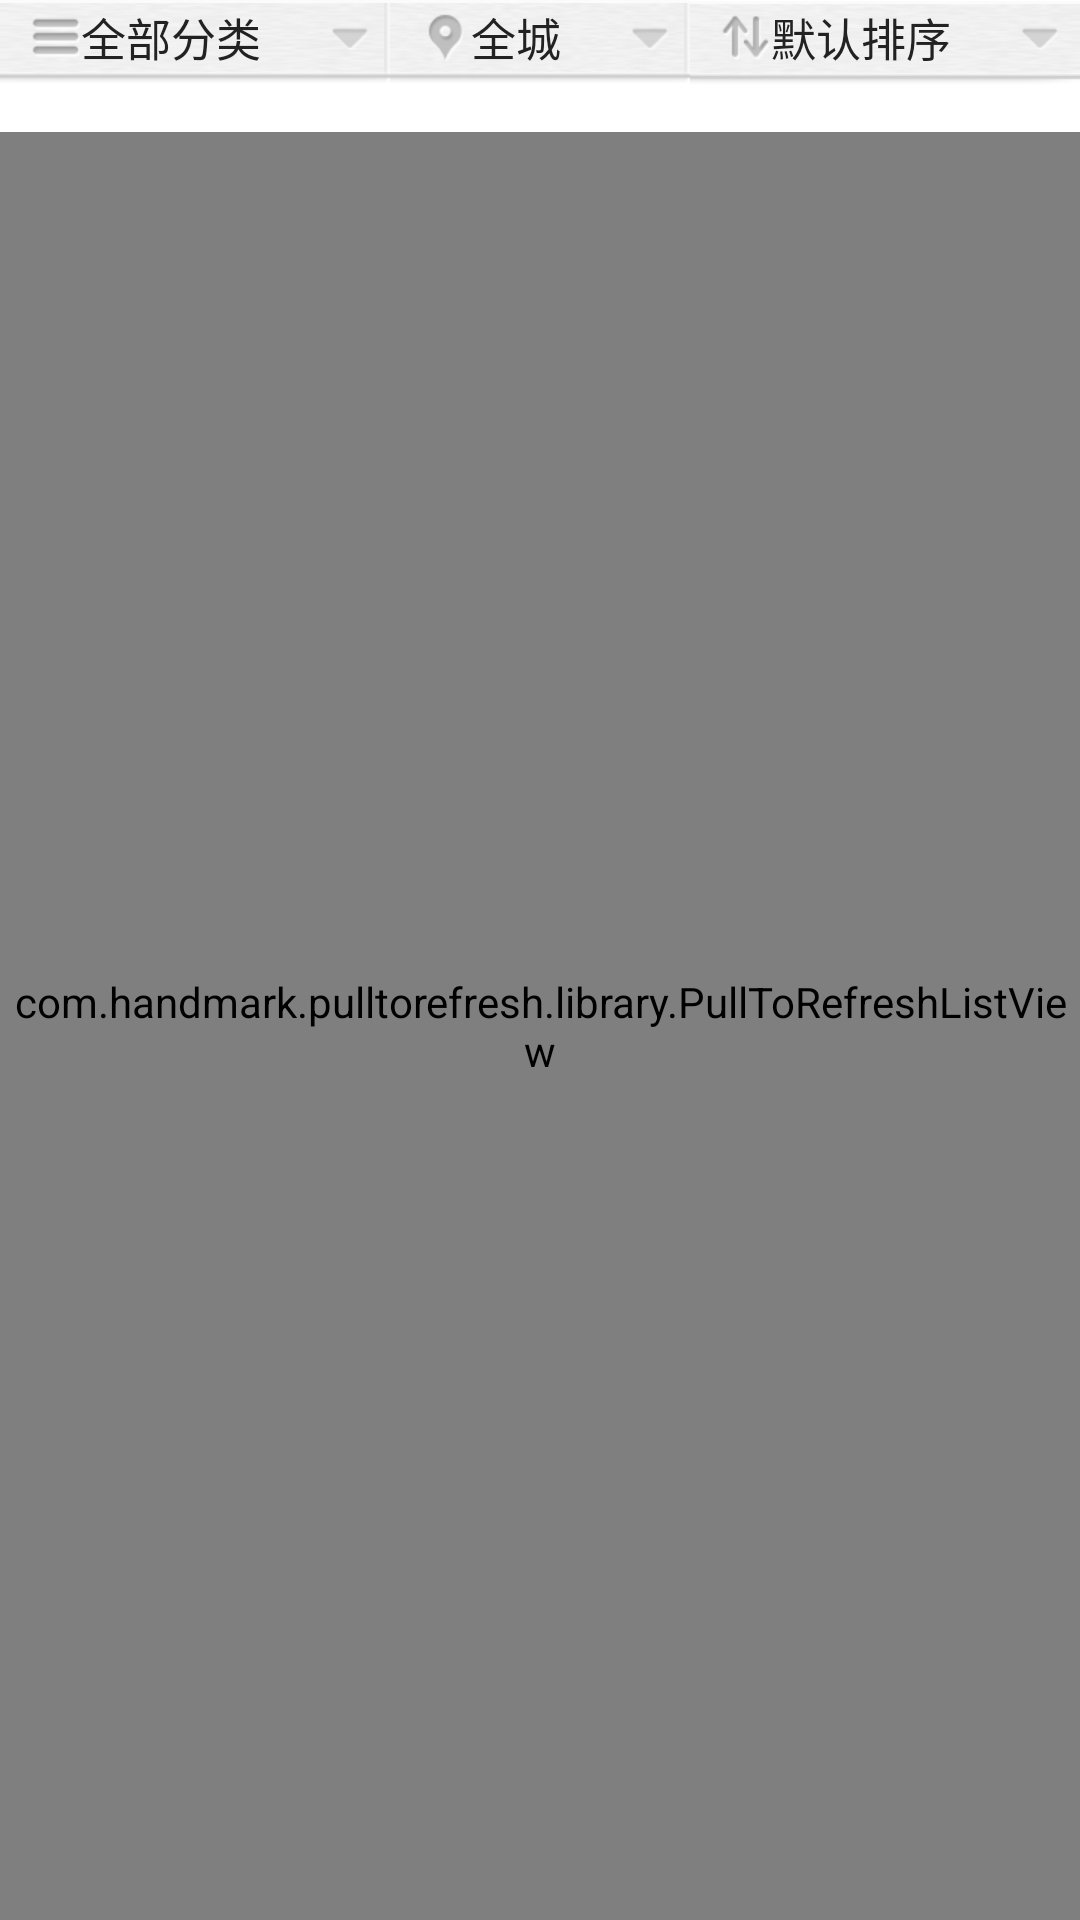

Write the Android layout XML for this screen, with the resource values it uses.
<!-- AndroidManifest.xml: application theme AppTheme -->
<!-- res/layout/groupon_list.xml -->
<?xml version="1.0" encoding="utf-8"?>
<RelativeLayout xmlns:android="http://schemas.android.com/apk/res/android"
                android:layout_width="match_parent"
                android:layout_height="match_parent"
                android:background="@color/white">

    <LinearLayout
        android:id="@+id/top_region"
        android:layout_width="match_parent"
        android:layout_height="44dp"
        android:layout_alignParentTop="true">
        <TextView
            android:id="@+id/category"
            android:layout_width="wrap_content"
            android:layout_height="wrap_content"
            android:background="@drawable/sublist_top"
            android:layout_weight="1"
            android:drawableLeft="@drawable/all_category"
            android:drawableRight="@drawable/sublist_top_menu"
            android:textSize="@dimen/sublist_top_size"
            android:textColor="@color/sublist_top_color"
            android:text="全部分类"
            android:gravity="center_vertical"
            android:paddingLeft="10dp"
            android:paddingRight="7dp"/>

        <TextView
            android:id="@+id/dest"
            android:layout_width="wrap_content"
            android:layout_height="wrap_content"
            android:background="@drawable/sublist_top"
            android:layout_weight="1"
            android:drawableLeft="@drawable/all_city"
            android:drawableRight="@drawable/sublist_top_menu"
            android:textSize="@dimen/sublist_top_size"
            android:textColor="@color/sublist_top_color"
            android:text="全城"
            android:gravity="center_vertical"
            android:paddingLeft="10dp"
            android:paddingRight="7dp"/>
        <TextView
            android:id="@+id/my_dest"
            android:layout_width="wrap_content"
            android:layout_height="wrap_content"
            android:background="@drawable/sublist_top2"
            android:layout_weight="1"
            android:drawableLeft="@drawable/default_order"
            android:drawableRight="@drawable/sublist_top_menu"
            android:textSize="@dimen/sublist_top_size"
            android:textColor="@color/sublist_top_color"
            android:text="默认排序"
            android:gravity="center_vertical"
            android:paddingLeft="10dp"
            android:paddingRight="7dp"/>
    </LinearLayout>

    <com.handmark.pulltorefresh.library.PullToRefreshListView
        android:id="@+id/fragment_list"
        android:layout_width="match_parent"
        android:layout_height="match_parent"
        android:alwaysDrawnWithCache="true"
        android:cacheColorHint="#00000000"
        android:dividerHeight="2px"
        android:divider="@color/sublist_divider_color"
        android:layout_below="@id/top_region"
        android:fadingEdge="none"
        android:listSelector="#00000000"
        android:scrollingCache="true"/>

</RelativeLayout>
<!-- resources referenced by this layout -->
<resources>
  <color name="sublist_divider_color">#f0f0f0</color>
  <color name="sublist_top_color">#222222</color>
  <color name="white">#FFFFFF</color>
  <dimen name="sublist_top_size">15sp</dimen>
  <!-- drawable all_category: png bitmap (drawable-xhdpi, 3227 bytes) -->
  <!-- drawable all_city: png bitmap (drawable-xhdpi, 3908 bytes) -->
  <!-- drawable default_order: png bitmap (drawable-xhdpi, 4003 bytes) -->
  <!-- drawable sublist_top_menu: png bitmap (drawable-xhdpi, 3107 bytes) -->
  <style name="AppTheme" parent="android:Theme.Holo">
          <item name="android:windowAnimationStyle">@style/LeftOutRightInActivityAnimation</item>
          <item name="android:actionBarStyle">@style/ActionBarStyle</item>
          <item name="android:actionButtonStyle">@style/ActionButtonStyle</item>
          <item name="android:actionBarSize">48dp</item>
          <item name="android:actionBarItemBackground">@drawable/action_bar_btn_bg</item>
          <item name="android:actionMenuTextAppearance">@style/ActionMenuTextAppearance</item>
          <item name="android:actionMenuTextColor">@color/action_bar_btn_bg</item>
          <item name="android:homeAsUpIndicator">@drawable/actionbar_back_up_icon</item>
          <item name="android:scrollbarThumbVertical">@drawable/scrollbar_vertical_thumb</item>
      </style>
  <style name="LeftOutRightInActivityAnimation" parent="@android:style/Animation.Activity">
          <item name="android:activityOpenEnterAnimation">@anim/activity_slide_in_from_right</item>
          <item name="android:activityOpenExitAnimation">@anim/activity_slide_out_to_left</item>
          <item name="android:activityCloseEnterAnimation">@anim/activity_slide_in_from_left</item>
          <item name="android:activityCloseExitAnimation">@anim/activity_slide_out_to_right</item>
      </style>
  <style name="ActionBarStyle" parent="@android:style/Widget.Holo.ActionBar">
          <item name="android:background">@drawable/actionbar_bg</item>
          <item name="android:height">48dp</item>
          <item name="android:titleTextStyle">@style/TitleTextStyle</item>
          <item name="android:displayOptions">showTitle</item>
      </style>
  <style name="ActionButtonStyle" parent="@android:style/Widget.Holo.ActionButton">
          <item name="android:minWidth">48dp</item>
          <item name="android:background">@drawable/action_bar_btn_bg</item>
      </style>
  <style name="ActionMenuTextAppearance" parent="@android:style/TextAppearance.Holo.Widget.ActionBar.Menu">
          <item name="android:textSize">16sp</item>
          <item name="android:textStyle">normal</item>
          <item name="android:textColor">@color/action_bar_btn_bg</item>
          <item name="android:textAllCaps">false</item>
      </style>
  <style name="TitleTextStyle" parent="@android:style/TextAppearance.Holo.Widget.ActionBar.Title">
          <item name="android:textSize">23sp</item>
          <item name="android:textColor">#FFFFFF</item>
      </style>
</resources>
